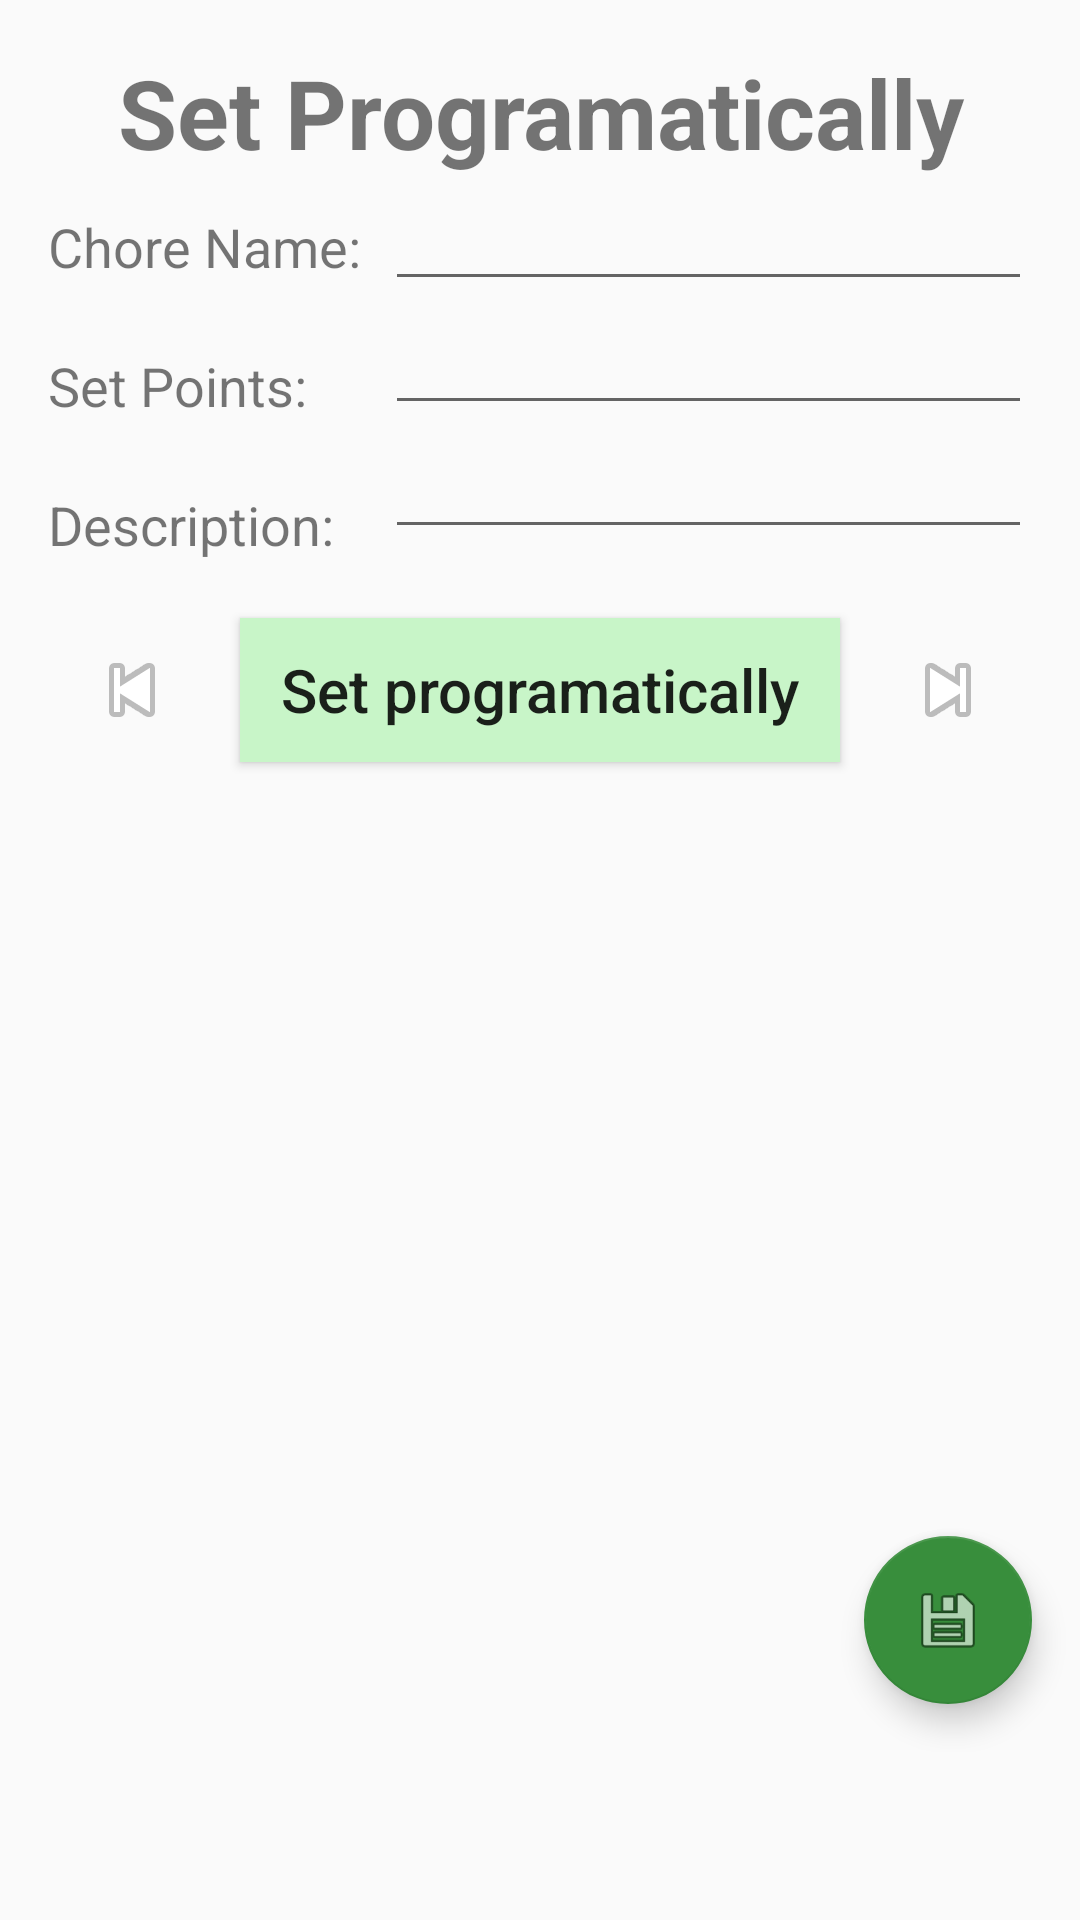

Android layout source for this screen:
<!-- AndroidManifest.xml: application theme AppTheme -->
<!-- res/layout/activity_parent_chore_detail.xml -->
<?xml version="1.0" encoding="utf-8"?>
<androidx.constraintlayout.widget.ConstraintLayout xmlns:android="http://schemas.android.com/apk/res/android"
    xmlns:app="http://schemas.android.com/apk/res-auto"
    xmlns:tools="http://schemas.android.com/tools"
    android:layout_width="match_parent"
    android:layout_height="match_parent"
    android:orientation="vertical"
    tools:context=".activity.ParentChoreDetailActivity">


    <LinearLayout
        android:layout_width="match_parent"
        android:layout_height="match_parent"
        android:layout_margin="16dp"
        android:orientation="vertical"
        app:layout_constraintBottom_toBottomOf="parent"
        app:layout_constraintEnd_toEndOf="parent"
        app:layout_constraintStart_toStartOf="parent"
        app:layout_constraintTop_toTopOf="parent">

        <TextView
            android:id="@+id/tv_parent_chore_detail_header"
            android:layout_width="match_parent"
            android:layout_height="wrap_content"
            android:text="Set Programatically"
            android:textAlignment="center"
            android:textSize="32sp"
            android:textStyle="bold" />

        <ScrollView
            android:id="@+id/sv_parent_chore_detail"
            android:layout_width="match_parent"
            android:layout_height="0dp"
            android:layout_weight="1"
            android:fadeScrollbars="false">

            <LinearLayout
                android:layout_width="match_parent"
                android:layout_height="0dp"
                android:orientation="vertical">

                <LinearLayout
                    android:layout_width="match_parent"
                    android:layout_height="wrap_content"
                    android:orientation="horizontal">

                    <LinearLayout
                        android:layout_width="wrap_content"
                        android:layout_height="wrap_content"
                        android:layout_marginEnd="8dp"
                        android:orientation="vertical">

                        <TextView
                            android:layout_width="match_parent"
                            android:layout_height="wrap_content"
                            android:layout_marginTop="11dp"
                            android:layout_marginBottom="11dp"
                            android:text="Chore Name:"
                            android:textSize="18sp" />

                        <TextView
                            android:layout_width="match_parent"
                            android:layout_height="wrap_content"
                            android:layout_marginTop="11dp"
                            android:layout_marginBottom="11dp"
                            android:text="Set Points:"
                            android:textSize="18sp" />

                        <TextView
                            android:layout_width="match_parent"
                            android:layout_height="wrap_content"
                            android:layout_marginTop="11dp"
                            android:layout_marginBottom="11dp"
                            android:text="Description:"
                            android:textSize="18sp" />

                    </LinearLayout>

                    <LinearLayout
                        android:layout_width="0dp"
                        android:layout_height="wrap_content"
                        android:layout_weight="2.5"
                        android:orientation="vertical">

                        <EditText
                            android:id="@+id/et_parent_chore_detail_name"
                            android:layout_width="match_parent"
                            android:layout_height="wrap_content"
                            android:inputType="text"
                            android:singleLine="true" />

                        <EditText
                            android:id="@+id/et_parent_chore_detail_points"
                            android:layout_width="match_parent"
                            android:layout_height="wrap_content"
                            android:inputType="text" />

                        <EditText
                            android:id="@+id/et_parent_chore_detail_description"
                            android:layout_width="match_parent"
                            android:layout_height="wrap_content"
                            android:inputType="text" />

                    </LinearLayout>

                </LinearLayout>

                <LinearLayout
                    android:layout_width="match_parent"
                    android:layout_height="wrap_content"
                    android:orientation="horizontal">

                    <ImageButton
                        android:id="@+id/ib_parent_chore_detail_previous"
                        android:layout_width="wrap_content"
                        android:layout_height="wrap_content"
                        android:layout_gravity="center"
                        android:backgroundTint="@android:color/transparent"
                        android:src="@android:drawable/ic_media_previous" />

                    <Button
                        android:id="@+id/btn_parent_chore_detail_select_child"
                        android:layout_width="0dp"
                        android:layout_height="wrap_content"
                        android:layout_margin="8dp"
                        android:layout_weight="1"
                        android:background="@color/secondaryLightLightColor"
                        android:text="Set programatically"
                        android:textAllCaps="false"
                        android:textSize="20sp" />

                    <ImageButton
                        android:id="@+id/ib_parent_chore_detail_next"
                        android:layout_width="wrap_content"
                        android:layout_height="wrap_content"
                        android:layout_gravity="center"
                        android:backgroundTint="@android:color/transparent"
                        android:src="@android:drawable/ic_media_next" />

                </LinearLayout>

                <ImageView
                    android:id="@+id/iv_parent_chore_detail_image"
                    android:layout_width="match_parent"
                    android:layout_height="wrap_content"
                    android:layout_gravity="center"
                    android:scaleType="fitCenter" />

            </LinearLayout>

        </ScrollView>

        <LinearLayout
            android:id="@+id/ll_parent_chore_detail_completion_buttons"
            android:layout_width="match_parent"
            android:layout_height="wrap_content"
            android:layout_marginStart="16dp"
            android:layout_marginEnd="16dp"
            android:layout_marginBottom="16dp"
            android:orientation="horizontal"
            android:visibility="gone">

            <Button
                android:id="@+id/btn_parent_chore_detail_approve"
                style="@style/ButtonStylesSecondaryColor"
                android:layout_width="0dp"
                android:layout_height="wrap_content"
                android:layout_weight="1"
                android:padding="15dp"
                android:text="Approve"
                android:textSize="24sp" />

            <Button
                android:id="@+id/btn_parent_chore_detail_deny"
                style="@style/ButtonStylesSecondaryColor"
                android:layout_width="0dp"
                android:layout_height="wrap_content"
                android:layout_weight="1"
                android:backgroundTint="@android:color/holo_red_dark"
                android:padding="15dp"
                android:text="Deny"
                android:textSize="24sp" />

        </LinearLayout>

    </LinearLayout>

    <LinearLayout
        android:id="@+id/ll_parent_chore_detail_save_delete_fabs"
        android:layout_width="wrap_content"
        android:layout_height="wrap_content"
        android:layout_marginBottom="?attr/actionBarSize"
        android:orientation="vertical"
        android:visibility="visible"
        app:layout_constraintBottom_toBottomOf="parent"
        app:layout_constraintEnd_toEndOf="parent">

        <LinearLayout
            android:id="@+id/ll_parent_chore_detail_delete_fab"
            android:layout_width="wrap_content"
            android:layout_height="wrap_content"
            android:orientation="vertical"
            android:visibility="gone">

            <com.google.android.material.floatingactionbutton.FloatingActionButton
                android:id="@+id/fab_delete_chore"
                android:layout_width="wrap_content"
                android:layout_height="wrap_content"
                android:layout_marginStart="16dp"
                android:layout_marginEnd="16dp"
                android:backgroundTint="@android:color/holo_red_dark"
                android:src="@android:drawable/ic_menu_delete" />

        </LinearLayout>

        <LinearLayout
            android:id="@+id/ll_parent_chore_detail_save_fab"
            android:layout_width="wrap_content"
            android:layout_height="wrap_content"
            android:orientation="vertical"
            android:visibility="visible">

            <com.google.android.material.floatingactionbutton.FloatingActionButton
                android:id="@+id/fab_save_chore"
                android:layout_width="wrap_content"
                android:layout_height="wrap_content"
                android:layout_marginStart="16dp"
                android:layout_marginTop="8dp"
                android:layout_marginEnd="16dp"
                android:layout_marginBottom="16dp"
                android:src="@android:drawable/ic_menu_save" />

        </LinearLayout>

    </LinearLayout>

</androidx.constraintlayout.widget.ConstraintLayout>
<!-- resources referenced by this layout -->
<resources>
  <color name="secondaryLightLightColor">#C8F5C8</color>
  <style name="ButtonStylesSecondaryColor" parent="AppTheme">
          <item name="android:backgroundTint">@color/secondaryColor</item>
          <item name="android:textAllCaps">false</item>
          <item name="android:elevation">4dp</item>
          <item name="android:padding">4dp</item>
          <item name="android:textColor">@color/secondaryTextColor</item>
      </style>
  <style name="AppTheme" parent="Theme.AppCompat.Light.DarkActionBar">
          
          <item name="colorPrimary">@color/primaryColor</item>
          <item name="colorPrimaryDark">@color/primaryDarkColor</item>
          <item name="colorAccent">@color/secondaryColor</item>
      </style>
  <color name="secondaryColor">#388e3c</color>
  <color name="secondaryTextColor">#FFFFFF</color>
  <color name="primaryColor">#0097a7</color>
  <color name="primaryDarkColor">#006978</color>
</resources>
